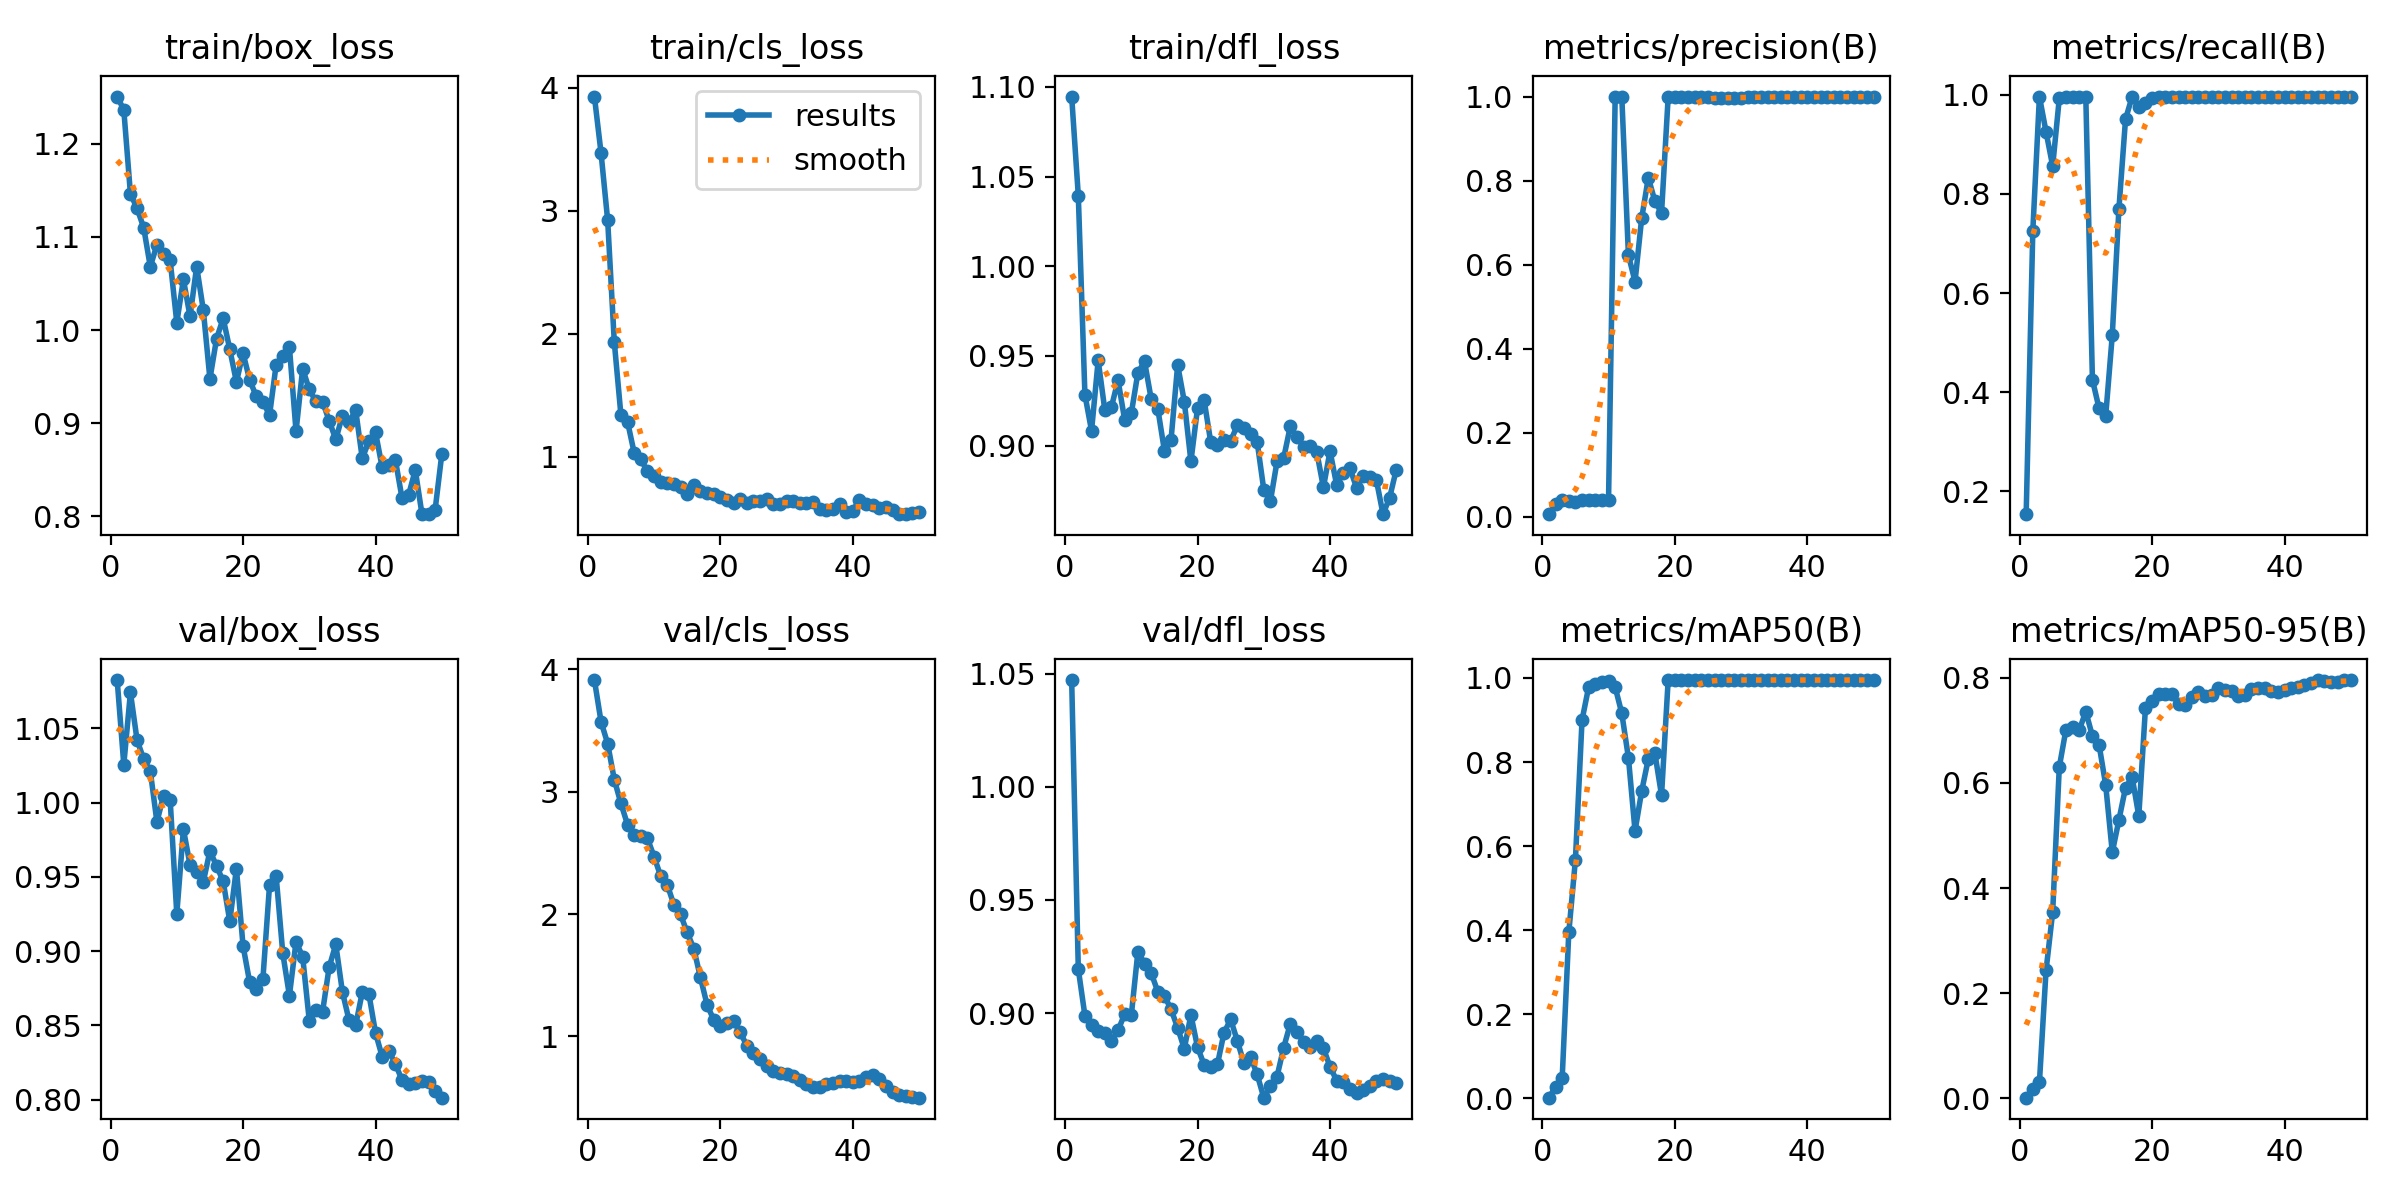

The data file committed next to this chart (first rows):
epoch, time, train/box_loss, train/cls_loss, train/dfl_loss, metrics/precision(B), metrics/recall(B), metrics/mAP50(B), metrics/mAP50-95(B), val/box_loss, val/cls_loss, val/dfl_loss, lr/pg0, lr/pg1, lr/pg2
1, 35.72, 1.251, 3.927, 1.095, 0.00576, 0.1541, 0.0018, 0.00092, 1.083, 3.911, 1.047, 5.001e-05, 5.001e-05, 5.001e-05
2, 64.92, 1.237, 3.468, 1.039, 0.02907, 0.7249, 0.02732, 0.01714, 1.026, 3.571, 0.9194, 0.0001144, 0.0001144, 0.0001144
3, 91.38, 1.147, 2.922, 0.9283, 0.03987, 0.9964, 0.04789, 0.03011, 1.074, 3.391, 0.8989, 0.0001761, 0.0001761, 0.0001761
4, 120.4, 1.131, 1.932, 0.9083, 0.03723, 0.9252, 0.3947, 0.243, 1.042, 3.098, 0.8946, 0.0002352, 0.0002352, 0.0002352
5, 147.3, 1.11, 1.34, 0.9475, 0.03499, 0.8561, 0.5676, 0.3541, 1.029, 2.904, 0.8921, 0.0002916, 0.0002916, 0.0002916
6, 175.3, 1.068, 1.285, 0.9199, 0.04015, 0.9928, 0.9, 0.6303, 1.021, 2.73, 0.891, 0.0003455, 0.0003455, 0.0003455
7, 202.4, 1.092, 1.034, 0.9215, 0.04011, 0.9964, 0.9786, 0.7012, 0.987, 2.642, 0.8877, 0.0003966, 0.0003966, 0.0003966
8, 229, 1.082, 0.9809, 0.9364, 0.04009, 0.9964, 0.9864, 0.7068, 1.005, 2.636, 0.8924, 0.0004451, 0.0004451, 0.0004451
9, 255.8, 1.075, 0.8832, 0.9144, 0.04015, 0.9964, 0.9897, 0.7001, 1.002, 2.618, 0.8996, 0.000491, 0.000491, 0.000491
10, 287.5, 1.008, 0.8449, 0.918, 0.04003, 0.9964, 0.9921, 0.7359, 0.9251, 2.47, 0.899, 0.0005343, 0.0005343, 0.0005343
11, 317.2, 1.054, 0.7962, 0.9406, 1, 0.4255, 0.9782, 0.6892, 0.9821, 2.31, 0.9272, 0.0005749, 0.0005749, 0.0005749
12, 346.7, 1.015, 0.7847, 0.9469, 1, 0.3676, 0.9158, 0.673, 0.958, 2.239, 0.9218, 0.0006128, 0.0006128, 0.0006128
13, 373.6, 1.068, 0.7842, 0.9261, 0.6226, 0.3516, 0.8103, 0.5964, 0.9536, 2.074, 0.9178, 0.0006482, 0.0006482, 0.0006482
14, 406, 1.022, 0.7594, 0.9206, 0.5595, 0.5154, 0.6362, 0.468, 0.9466, 1.997, 0.9095, 0.0006809, 0.0006809, 0.0006809
15, 436.2, 0.9474, 0.7023, 0.8971, 0.7099, 0.7702, 0.7306, 0.5295, 0.9674, 1.849, 0.9076, 0.0007109, 0.0007109, 0.0007109
16, 463.8, 0.9905, 0.7693, 0.9033, 0.8066, 0.9509, 0.8072, 0.591, 0.9575, 1.718, 0.9017, 0.0007383, 0.0007383, 0.0007383
17, 504.8, 1.013, 0.7202, 0.9449, 0.7511, 0.9964, 0.8204, 0.6109, 0.947, 1.482, 0.8935, 0.0007631, 0.0007631, 0.0007631
18, 541.2, 0.9792, 0.704, 0.9246, 0.7229, 0.9748, 0.721, 0.5372, 0.9202, 1.26, 0.8843, 0.0007852, 0.0007852, 0.0007852
19, 574, 0.9441, 0.6952, 0.8912, 0.9989, 0.9824, 0.995, 0.7417, 0.9556, 1.137, 0.8992, 0.0008047, 0.0008047, 0.0008047
20, 600.6, 0.9751, 0.6726, 0.9209, 0.9987, 0.9941, 0.995, 0.755, 0.9036, 1.083, 0.885, 0.0008215, 0.0008215, 0.0008215
21, 630.6, 0.9464, 0.6467, 0.9252, 0.9991, 0.9964, 0.995, 0.7684, 0.8791, 1.114, 0.8771, 0.0008357, 0.0008357, 0.0008357
22, 662.5, 0.9287, 0.6279, 0.9017, 0.9984, 0.9964, 0.995, 0.7688, 0.8743, 1.125, 0.8764, 0.0008473, 0.0008473, 0.0008473
23, 689.4, 0.9231, 0.6597, 0.9001, 0.9986, 0.9964, 0.995, 0.7685, 0.8814, 1.036, 0.8773, 0.0008562, 0.0008562, 0.0008562
24, 718.2, 0.9084, 0.6262, 0.9031, 0.9983, 0.9964, 0.995, 0.7501, 0.9445, 0.9253, 0.8914, 0.0008625, 0.0008625, 0.0008625
25, 748.2, 0.9628, 0.6399, 0.9026, 0.9984, 0.9964, 0.995, 0.7482, 0.9505, 0.8673, 0.8972, 0.0008661, 0.0008661, 0.0008661
26, 778.8, 0.9719, 0.6422, 0.9112, 0.997, 0.9964, 0.995, 0.764, 0.8986, 0.8161, 0.8878, 0.0008418, 0.0008418, 0.0008418
27, 808.2, 0.9818, 0.6568, 0.9096, 0.9955, 0.9964, 0.995, 0.7724, 0.8701, 0.7609, 0.8779, 0.0008088, 0.0008088, 0.0008088
28, 837.2, 0.8911, 0.621, 0.9066, 0.9959, 0.9964, 0.995, 0.7653, 0.9063, 0.7182, 0.8808, 0.0007758, 0.0007758, 0.0007758
29, 867.2, 0.9584, 0.6144, 0.9021, 0.9965, 0.9964, 0.995, 0.7676, 0.8963, 0.7033, 0.8729, 0.0007428, 0.0007428, 0.0007428
30, 895.9, 0.9361, 0.6388, 0.8754, 0.9968, 0.9964, 0.995, 0.7804, 0.8532, 0.695, 0.8627, 0.0007098, 0.0007098, 0.0007098
31, 925.5, 0.9233, 0.6386, 0.869, 0.9986, 0.9964, 0.995, 0.7774, 0.8606, 0.6748, 0.8677, 0.0006768, 0.0006768, 0.0006768
32, 955.8, 0.9229, 0.6269, 0.8911, 0.9988, 0.9964, 0.995, 0.7743, 0.859, 0.6473, 0.872, 0.0006438, 0.0006438, 0.0006438
33, 984.9, 0.9026, 0.6237, 0.893, 0.9989, 0.9964, 0.995, 0.7656, 0.8892, 0.6106, 0.8847, 0.0006108, 0.0006108, 0.0006108
34, 1015, 0.8823, 0.6325, 0.9107, 0.9995, 0.9964, 0.995, 0.7683, 0.9046, 0.5859, 0.8953, 0.0005778, 0.0005778, 0.0005778
35, 1045, 0.9078, 0.5777, 0.9048, 0.9993, 0.9964, 0.995, 0.779, 0.8727, 0.588, 0.8918, 0.0005448, 0.0005448, 0.0005448
36, 1073, 0.9007, 0.5702, 0.8995, 0.9989, 0.9964, 0.995, 0.7816, 0.8535, 0.6131, 0.8873, 0.0005118, 0.0005118, 0.0005118
37, 1103, 0.9141, 0.5775, 0.8996, 0.9988, 0.9964, 0.995, 0.7816, 0.8501, 0.6233, 0.8849, 0.0004788, 0.0004788, 0.0004788
38, 1131, 0.862, 0.6186, 0.8964, 0.9992, 0.9964, 0.995, 0.7746, 0.8724, 0.6391, 0.8877, 0.0004458, 0.0004458, 0.0004458
39, 1161, 0.8806, 0.5521, 0.8767, 0.9993, 0.9964, 0.995, 0.7736, 0.8711, 0.6358, 0.8845, 0.0004127, 0.0004127, 0.0004127
40, 1190, 0.8899, 0.5631, 0.8969, 0.9994, 0.9964, 0.995, 0.7764, 0.845, 0.6273, 0.8763, 0.0003797, 0.0003797, 0.0003797
41, 1217, 0.8525, 0.6522, 0.8781, 0.9993, 0.9964, 0.995, 0.781, 0.829, 0.6359, 0.8702, 0.0003467, 0.0003467, 0.0003467
42, 1246, 0.8549, 0.6174, 0.8847, 0.9991, 0.9964, 0.995, 0.783, 0.833, 0.6685, 0.8695, 0.0003137, 0.0003137, 0.0003137
43, 1275, 0.8603, 0.6128, 0.8874, 0.9989, 0.9964, 0.995, 0.7867, 0.824, 0.6814, 0.8665, 0.0002807, 0.0002807, 0.0002807
44, 1302, 0.8193, 0.5832, 0.8765, 0.999, 0.9964, 0.995, 0.7904, 0.8132, 0.6518, 0.8647, 0.0002477, 0.0002477, 0.0002477
45, 1331, 0.8229, 0.5915, 0.8829, 0.9992, 0.9964, 0.995, 0.7952, 0.8109, 0.595, 0.8659, 0.0002147, 0.0002147, 0.0002147
46, 1359, 0.8495, 0.5656, 0.8826, 0.9995, 0.9964, 0.995, 0.7945, 0.811, 0.5483, 0.8678, 0.0001817, 0.0001817, 0.0001817
47, 1387, 0.8027, 0.5351, 0.8807, 0.9997, 0.9964, 0.995, 0.7926, 0.8124, 0.5239, 0.87, 0.0001487, 0.0001487, 0.0001487
48, 1416, 0.802, 0.5382, 0.8618, 0.9996, 0.9964, 0.995, 0.792, 0.8118, 0.5121, 0.8711, 0.0001157, 0.0001157, 0.0001157
49, 1443, 0.8069, 0.5414, 0.871, 0.9996, 0.9964, 0.995, 0.7951, 0.806, 0.5042, 0.8701, 8.26832e-05, 8.26832e-05, 8.26832e-05
50, 1473, 0.8662, 0.5539, 0.8866, 0.9996, 0.9964, 0.995, 0.7958, 0.8014, 0.5001, 0.8693, 4.96766e-05, 4.96766e-05, 4.96766e-05
